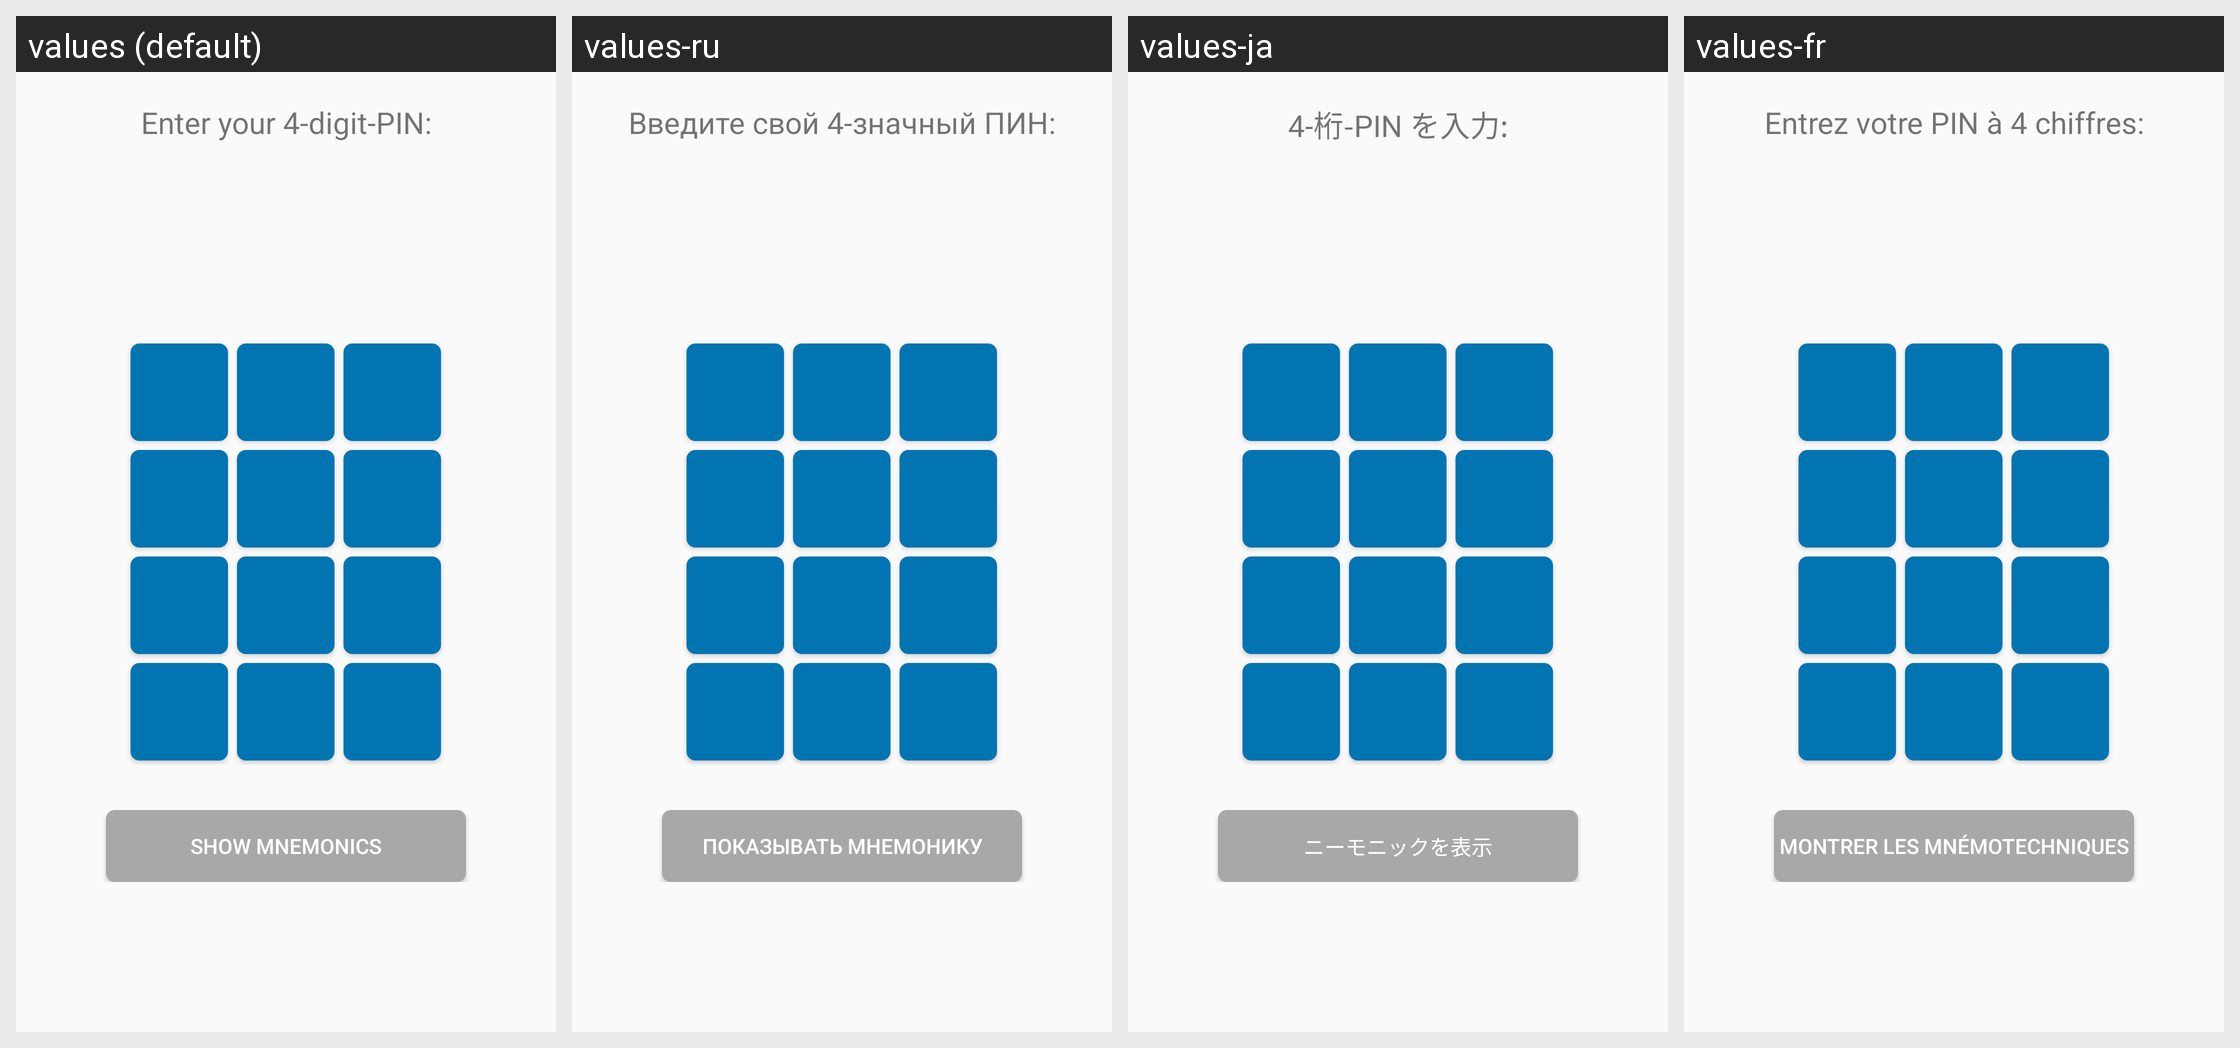

Translations of the strings shown on this Android screen, per locale in the grid:
Android screen res/layout/fragment_enter_pin.xml rendered under 4 locales, left to right: values (default), values-ru, values-ja, values-fr. Device: Nexus 5 (rendered at 1080×1920; each locale shown at half size, 540×960, under a caption strip naming it); theme AppTheme.
Other locales in the repository, not shown: values-de, values-lv, values-tr.
Strings drawn on this screen, with the default value and each locale's value (text and hints the layout hard-codes, and strings that could not be matched under every locale, appear in the picture but are not listed):

enter_pin
  values: Enter your 4-digit-PIN:
  values-ru: Введите свой 4-значный ПИН:
  values-ja: 4-桁-PIN を入力:
  values-fr: Entrez votre PIN à 4 chiffres:

show_mnemonics_button
  values: Show Mnemonics
  values-ru: Показывать Мнемонику
  values-ja: ニーモニックを表示
  values-fr: Montrer les Mnémotechniques
